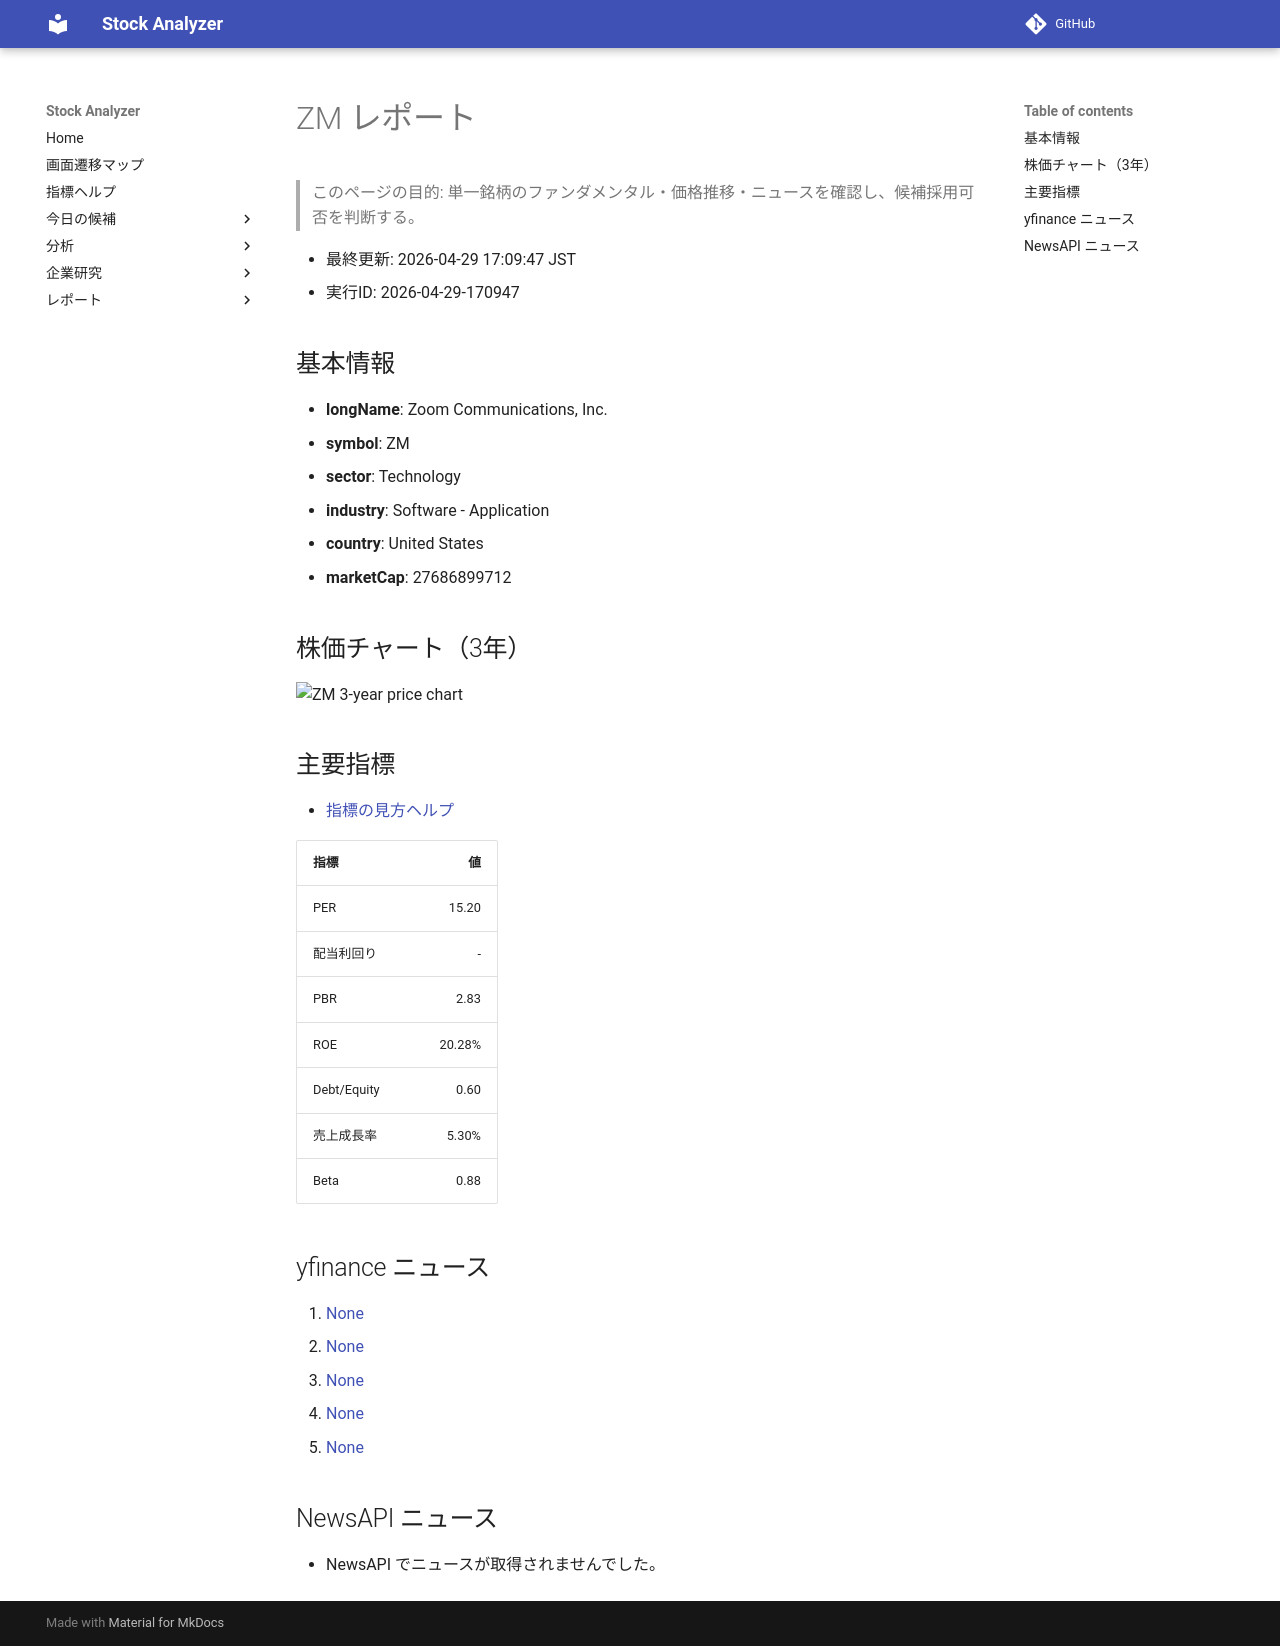

repository: Yumi-note/Making-APP · page: reports/2026-04-29/170947/ZM/index.html · generator: mkdocs

# ZM レポート

> このページの目的: 単一銘柄のファンダメンタル・価格推移・ニュースを確認し、候補採用可否を判断する。

- 最終更新: 2026-04-29 17:09:47 JST
- 実行ID: 2026-04-29-170947

## 基本情報

- **longName**: Zoom Communications, Inc.
- **symbol**: ZM
- **sector**: Technology
- **industry**: Software - Application
- **country**: United States
- **marketCap**: 27686899712

## 株価チャート（3年）

![ZM 3-year price chart](ZM_3y.png)

## 主要指標

- [指標の見方ヘルプ](../../../../indicators.md)

| 指標 | 値 |
|---|---:|
| PER | 15.20 |
| 配当利回り | - |
| PBR | 2.83 |
| ROE | 20.28% |
| Debt/Equity | 0.60 |
| 売上成長率 | 5.30% |
| Beta | 0.88 |

## yfinance ニュース

1. [None](None)
2. [None](None)
3. [None](None)
4. [None](None)
5. [None](None)

## NewsAPI ニュース

- NewsAPI でニュースが取得されませんでした。
